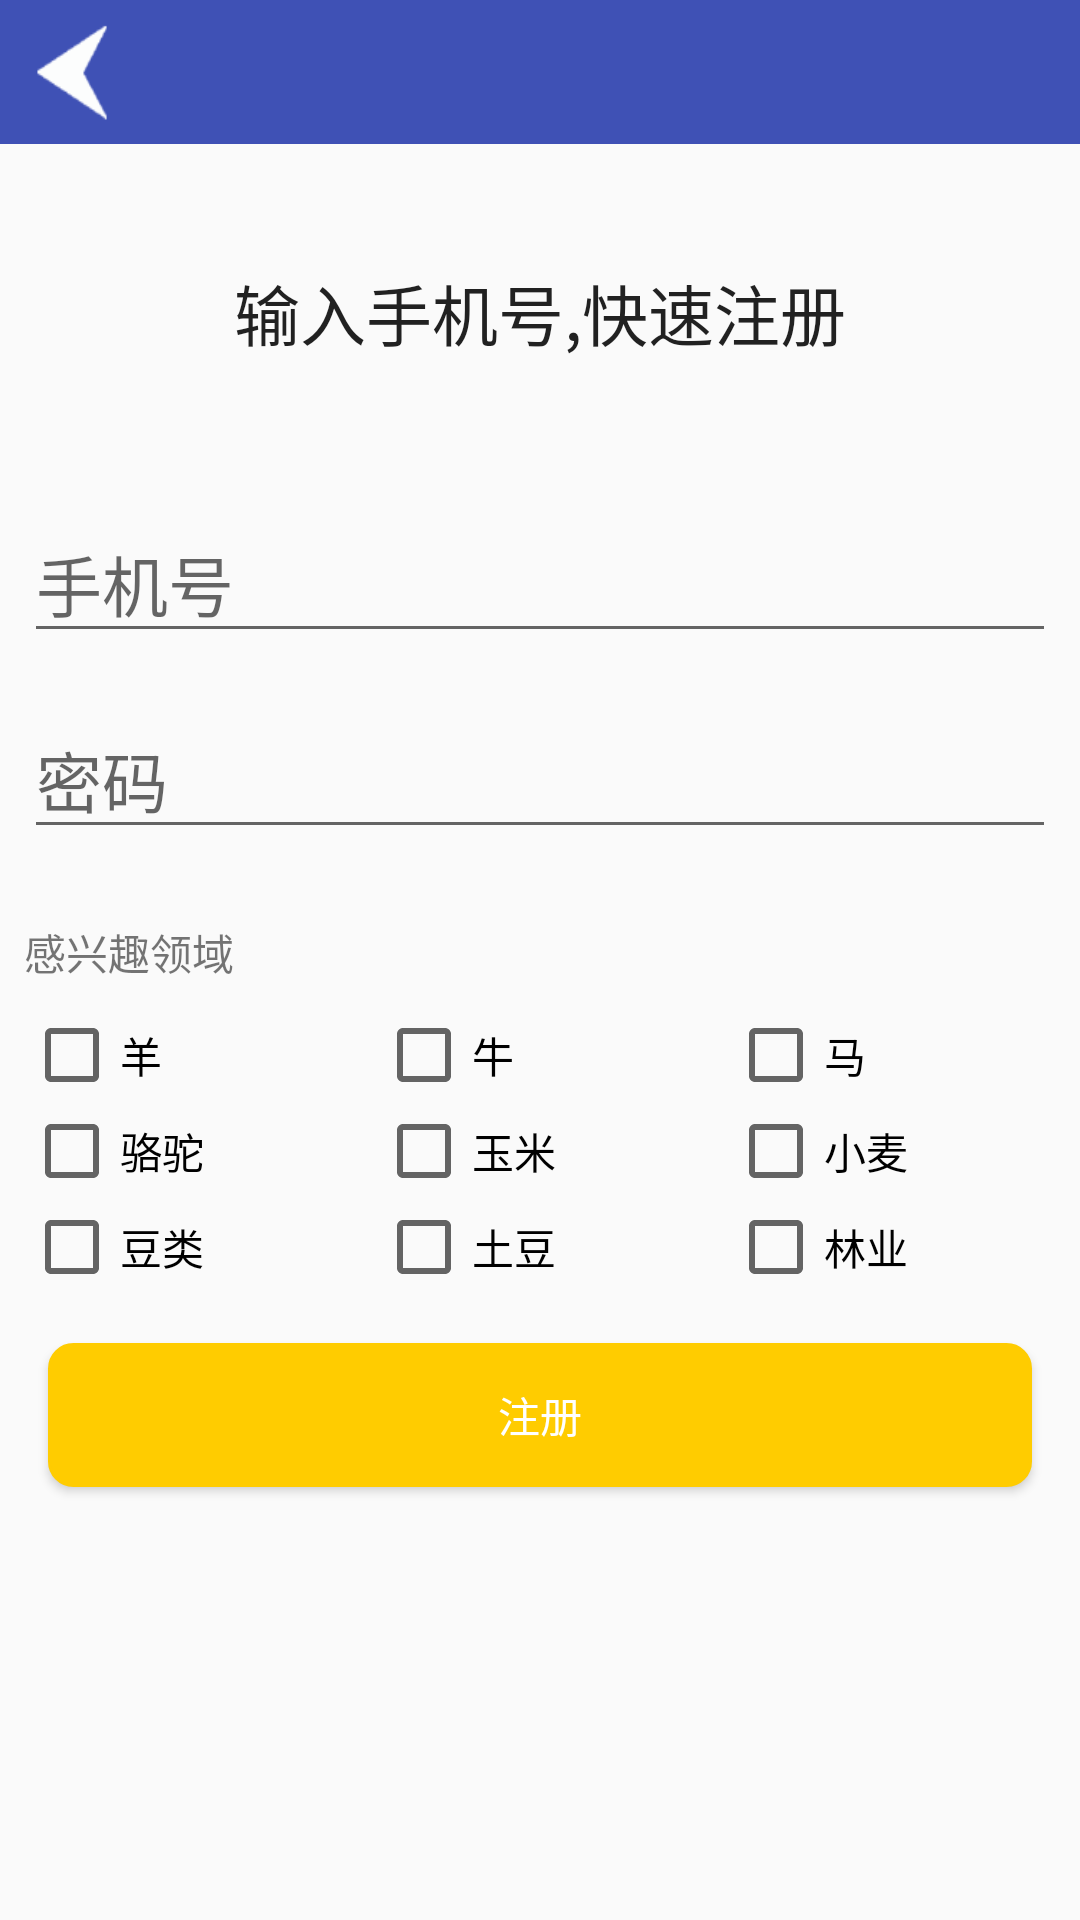

Here is an Android app screen rendered from its layout file. Give the layout XML and the strings, colors and styles it references.
<!-- AndroidManifest.xml: application theme AppTheme -->
<!-- res/layout/activity_register.xml -->
<?xml version="1.0" encoding="utf-8"?>
<RelativeLayout xmlns:android="http://schemas.android.com/apk/res/android"
    xmlns:app="http://schemas.android.com/apk/res-auto"
    xmlns:tools="http://schemas.android.com/tools"
    android:layout_width="match_parent"
    android:layout_height="match_parent"

    tools:context="com.naran.useraccount.RegisterActivity">

    <LinearLayout
        android:layout_width="match_parent"
        android:layout_height="match_parent"
        android:orientation="vertical">

        <LinearLayout
            android:layout_width="match_parent"
            android:layout_height="48dp"
            android:background="@color/colorPrimary"
            android:orientation="vertical">

            <Button
                android:id="@+id/back"
                android:layout_width="48dp"
                android:layout_height="48dp"
                android:background="@drawable/back" />
        </LinearLayout>

        <TextView
            android:id="@+id/textView"
            android:layout_width="match_parent"
            android:layout_height="wrap_content"
            android:layout_margin="40dp"
            android:gravity="center"
            android:text="输入手机号,快速注册"
            android:textAppearance="?android:attr/textAppearanceLarge" />

        <EditText
            android:id="@+id/phoneNumber"
            android:layout_width="match_parent"
            android:layout_height="wrap_content"
            android:layout_margin="8dp"
            android:hint="手机号"
            android:inputType="phone"
            android:textAppearance="?android:attr/textAppearanceLarge" />

        <EditText
            android:id="@+id/passWord"
            android:layout_width="match_parent"
            android:layout_height="wrap_content"
            android:layout_margin="8dp"
            android:hint="密码"
            android:inputType="textPassword"
            android:textAppearance="?android:attr/textAppearanceLarge" />

        <TextView
            android:layout_width="wrap_content"
            android:layout_height="wrap_content"
            android:layout_marginTop="16dp"
            android:layout_marginLeft="8dp"
            android:layout_marginBottom="8dp"
            android:text="感兴趣领域"/>
        <LinearLayout
            android:layout_width="match_parent"
            android:layout_height="wrap_content"
            android:layout_marginLeft="8dp"
            android:id="@+id/checkBoxLayout"
            android:orientation="vertical">


            <LinearLayout
                android:layout_width="match_parent"
                android:layout_height="wrap_content"
                android:orientation="horizontal">

                <CheckBox
                    android:id="@+id/imaa"
                    android:layout_width="wrap_content"
                    android:layout_height="wrap_content"
                    android:layout_weight="1"
                    android:text="羊" />

                <CheckBox
                    android:id="@+id/uher"
                    android:layout_width="wrap_content"
                    android:layout_height="wrap_content"
                    android:layout_weight="1"
                    android:text="牛" />

                <CheckBox
                    android:id="@+id/aduu"
                    android:layout_width="wrap_content"
                    android:layout_height="wrap_content"
                    android:layout_weight="1"
                    android:text="马" />

            </LinearLayout>

            <LinearLayout
                android:layout_width="match_parent"
                android:layout_height="wrap_content"
                android:orientation="horizontal">

                <CheckBox
                    android:id="@+id/temee"
                    android:layout_width="wrap_content"
                    android:layout_height="wrap_content"
                    android:layout_weight="1"
                    android:text="骆驼" />

                <CheckBox
                    android:id="@+id/erdeninxixi"
                    android:layout_width="wrap_content"
                    android:layout_height="wrap_content"
                    android:layout_weight="1"
                    android:text="玉米" />

                <CheckBox
                    android:id="@+id/boodai"
                    android:layout_width="wrap_content"
                    android:layout_height="wrap_content"
                    android:layout_weight="1"
                    android:text="小麦" />

            </LinearLayout>

            <LinearLayout
                android:layout_width="match_parent"
                android:layout_height="wrap_content"
                android:orientation="horizontal">

                <CheckBox
                    android:id="@+id/borqag"
                    android:layout_width="wrap_content"
                    android:layout_height="wrap_content"
                    android:layout_weight="1"
                    android:text="豆类" />

                <CheckBox
                    android:id="@+id/tumus"
                    android:layout_width="wrap_content"
                    android:layout_height="wrap_content"
                    android:layout_weight="1"
                    android:text="土豆" />

                <CheckBox
                    android:id="@+id/xigui"
                    android:layout_width="wrap_content"
                    android:layout_height="wrap_content"
                    android:layout_weight="1"
                    android:text="林业" />

            </LinearLayout>

        </LinearLayout>


        <Button
            android:id="@+id/regist"
            android:layout_width="match_parent"
            android:layout_height="wrap_content"
            android:layout_margin="16dp"
            android:background="@drawable/shape_corner"
            android:text="注册"
            android:textColor="#FFF" />
    </LinearLayout>

    <RelativeLayout
        android:id="@+id/progressLayout"
        android:layout_width="match_parent"
        android:layout_height="match_parent"
        android:background="#44444444"
        android:clickable="true"
        android:visibility="gone">

        <ProgressBar
            android:id="@+id/progressBar"
            style="?android:attr/progressBarStyle"
            android:layout_width="wrap_content"
            android:layout_height="wrap_content"
            android:layout_centerHorizontal="true"
            android:layout_centerVertical="true" />
    </RelativeLayout>
</RelativeLayout>
<!-- resources referenced by this layout -->
<resources>
  <color name="colorPrimary">#3F51B5</color>
  <!-- drawable back: png bitmap (drawable-hdpi, 3895 bytes) -->
  <!-- drawable shape_corner (drawable) -->
  <?xml version="1.0" encoding="utf-8"?>
  <shape xmlns:android="http://schemas.android.com/apk/res/android">
      <solid android:color="#FFCC00" />
      <corners android:topLeftRadius="8dp"
          android:topRightRadius="8dp"
          android:bottomRightRadius="8dp"
          android:bottomLeftRadius="8dp"/>
      <stroke android:width="1dp" android:color="#FFCC00" />
  </shape>
  <style name="AppTheme" parent="Theme.AppCompat.Light.DarkActionBar">
          
          <item name="colorPrimary">@color/colorPrimary</item>
          <item name="colorPrimaryDark">@color/colorPrimaryDark</item>
          <item name="colorAccent">@color/colorAccent</item>
      </style>
  <color name="colorPrimaryDark">#303F9F</color>
  <color name="colorAccent">#FF4081</color>
</resources>
